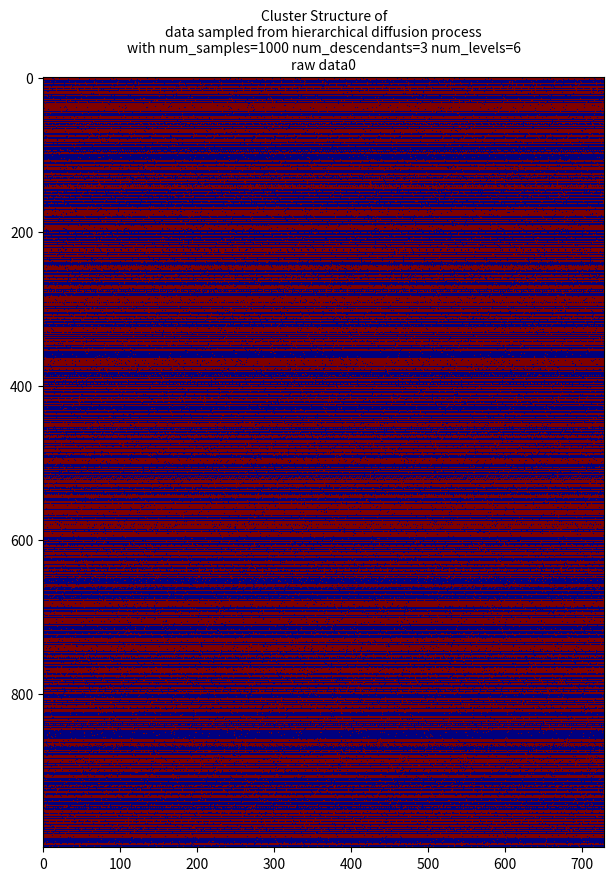
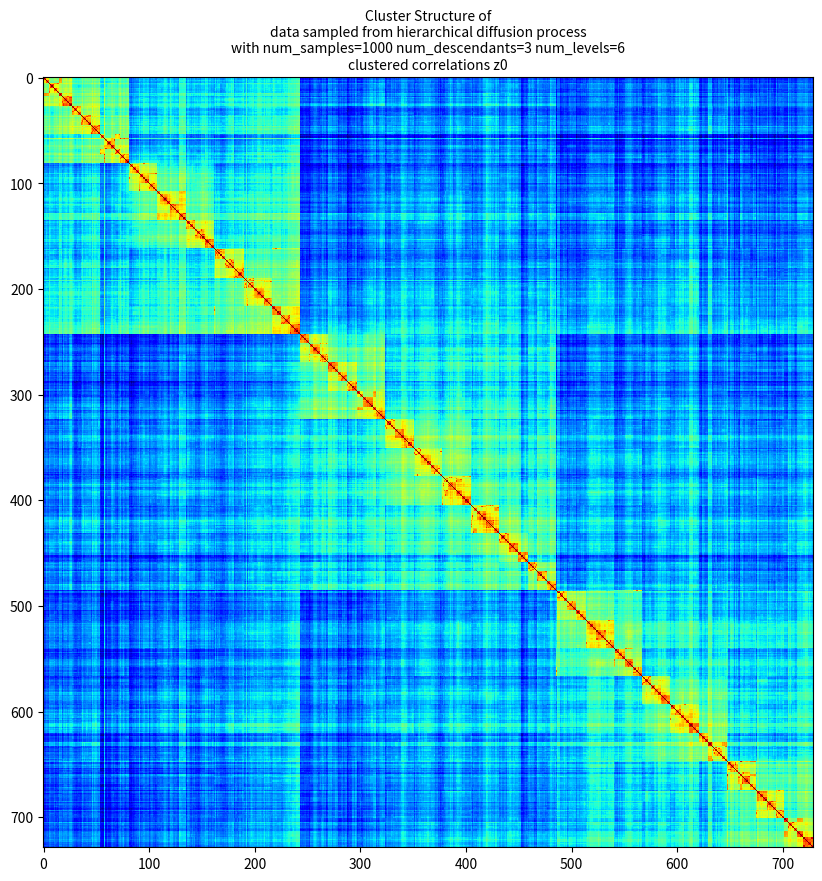
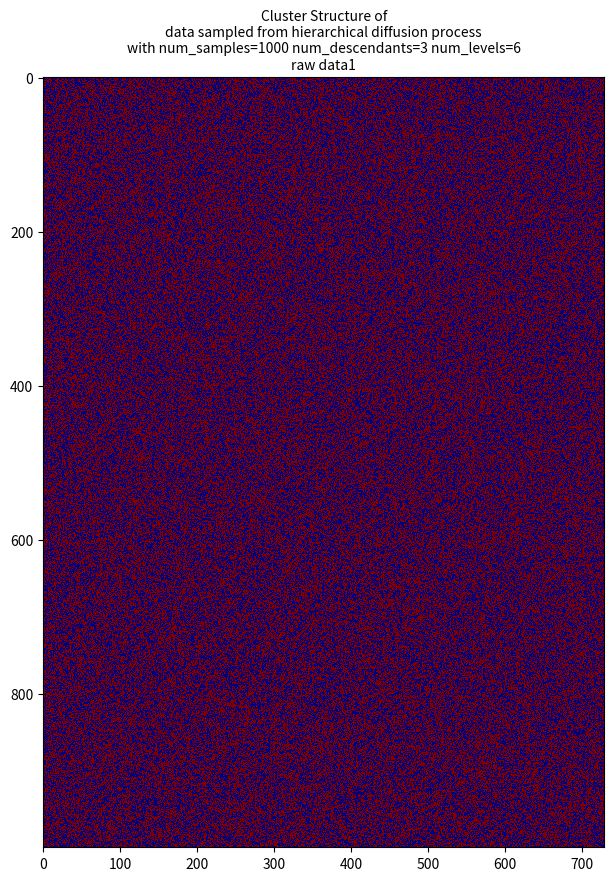
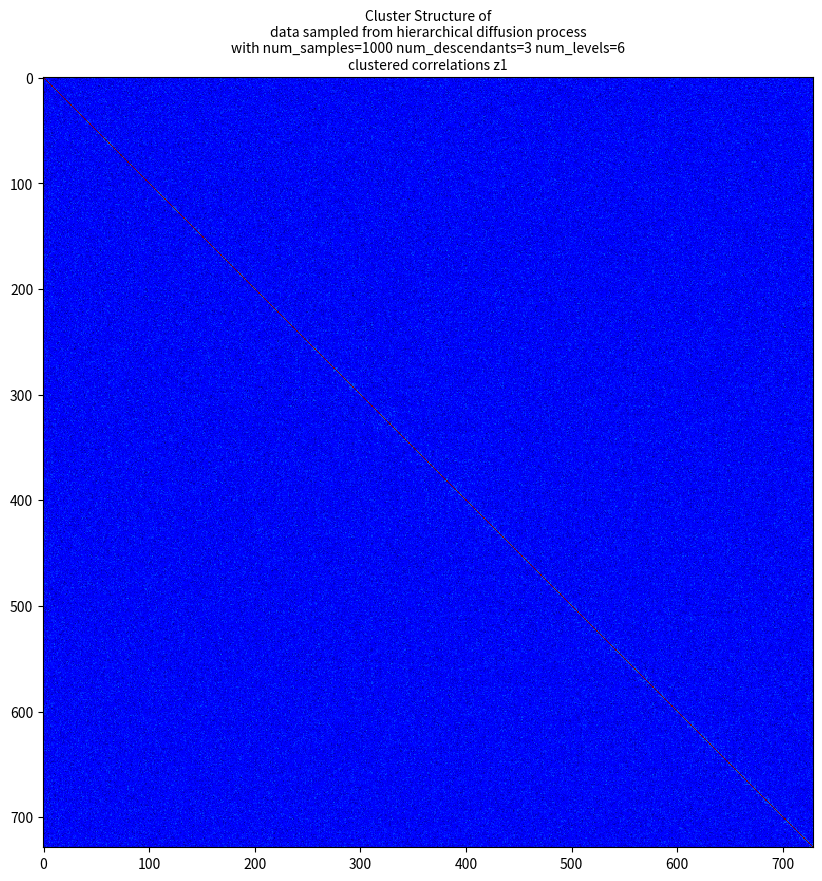

These charts were generated, in order, by the following Python code:
import numpy as np
import matplotlib.pyplot as plt
from scipy.cluster.hierarchy import linkage, dendrogram
from scipy.spatial.distance import pdist
from scipy import stats

E = 0.01
NUM_SAMPLES = 1000
NUM_DESCENDANTS = 3  # 2
NUM_LEVELS = 6  # 9


PLOT_NUM_ROWS = None
FIGSIZE = (10, 10)
DPI = 200
TICKLABEL_FONTSIZE = 20
AXLABEL_FONTSIZE = 20
TITLE_FONTSIZE = 10


def cluster(mat):
    print('Clustering...')
    lnk0 = linkage(pdist(mat))
    dg0 = dendrogram(lnk0,
                     ax=None,
                     color_threshold=-1,
                     no_labels=True,
                     no_plot=True)

    z = mat[dg0['leaves'], :]  # reorder rows
    # top dendrogram
    lnk1 = linkage(pdist(mat.T))
    dg1 = dendrogram(lnk1,
                     ax=None,
                     color_threshold=-1,
                     no_labels=True,
                     no_plot=True)

    z = z[:, dg1['leaves']]  # reorder cols to match leaves of dendrogram
    return z


def plot_heatmap(mat, name):
    fig, ax_heatmap = plt.subplots(figsize=FIGSIZE, dpi=DPI)
    title = 'Cluster Structure of\ndata sampled from hierarchical diffusion process\n' \
            'with num_samples={} num_descendants={} num_levels={}\n' \
            '{}'.format(NUM_SAMPLES, NUM_DESCENDANTS, NUM_LEVELS, name)
    plt.title(title, fontsize=TITLE_FONTSIZE)
    # heatmap
    print('Plotting heatmap...')
    ax_heatmap.imshow(mat,
                      aspect='equal',
                      cmap=plt.get_cmap('jet'),
                      interpolation='nearest')
    plt.show()


def sample_using_hierarchical_diffusion(num_levels=NUM_LEVELS, num_descendants=NUM_DESCENDANTS, e=E):
    node0 = -1 if np.random.binomial(n=1, p=0.5) else 1
    nodes = [node0]
    for level in range(num_levels):
        candidate_nodes = nodes * num_descendants
        nodes = [node if np.random.binomial(n=1, p=1-e) else -node for node in candidate_nodes]
    return nodes


# make data_mat
data_mat = np.zeros((NUM_SAMPLES, NUM_DESCENDANTS**NUM_LEVELS))
for n in range(NUM_SAMPLES):
    data_mat[n] = sample_using_hierarchical_diffusion()

# make random data_mat
data_mat2 = np.ones((NUM_SAMPLES, NUM_DESCENDANTS**NUM_LEVELS))
data_mat2 = data_mat2 - np.random.randint(0, 2, size=data_mat2.shape) * 2


for n, mat in enumerate([data_mat, data_mat2]):
    zscored = stats.zscore(mat, axis=0, ddof=1)
    corr_z = np.dot(zscored.T, zscored)

    # plot
    n = str(n)
    plot_heatmap(mat, 'raw data' + n)
    # plot_heatmap(cluster(mat), 'clustered raw data' + n)
    # plot_heatmap(zscored, 'zscored data' + n)
    # plot_heatmap(cluster(zscored), 'clustered zscored data' + n)
    # plot_heatmap(corr_z, 'correlations z' + n)
    plot_heatmap(cluster(corr_z), 'clustered correlations z' + n)
